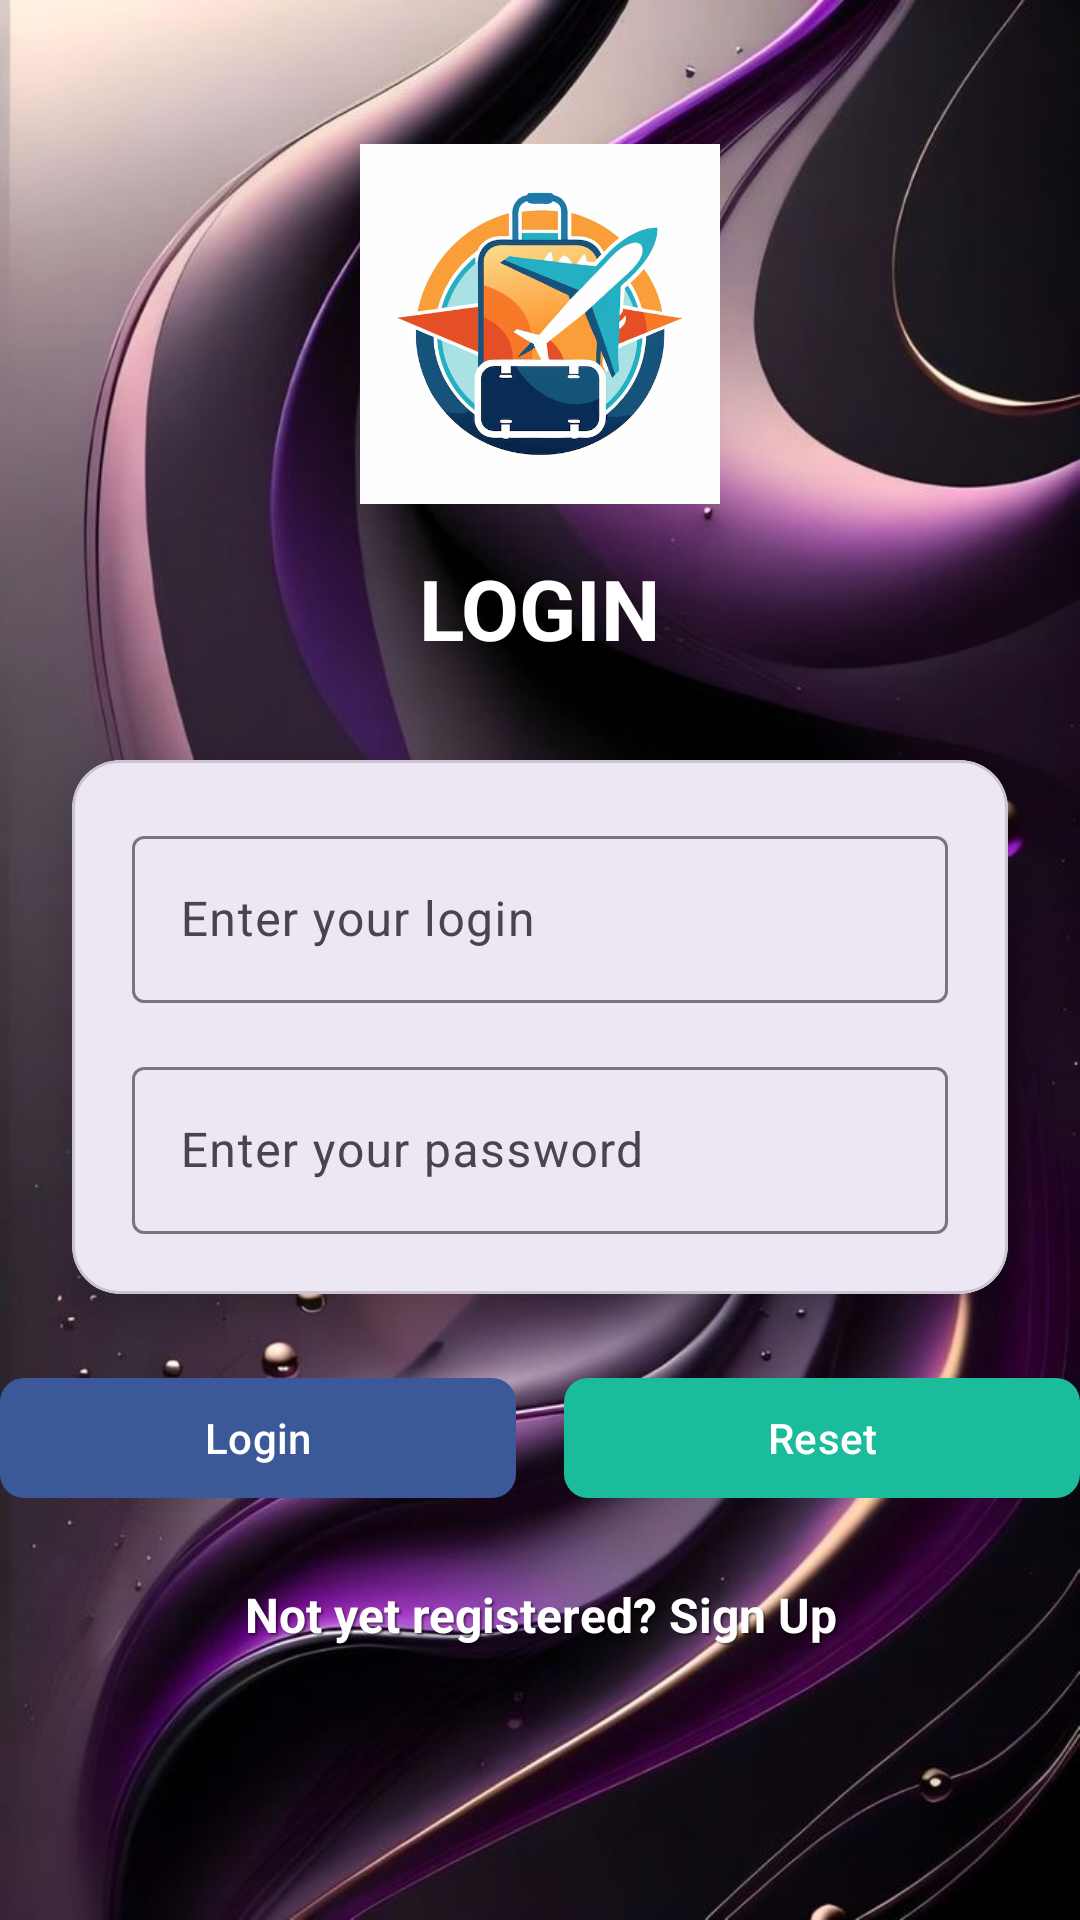

Reconstruct the res/layout file that produces this screen, plus the resources it refers to.
<!-- AndroidManifest.xml: application theme Theme.MyTripMate -->
<!-- res/layout/activity_login.xml -->
<?xml version="1.0" encoding="utf-8"?>
<androidx.constraintlayout.widget.ConstraintLayout
    xmlns:android="http://schemas.android.com/apk/res/android"
    xmlns:app="http://schemas.android.com/apk/res-auto"
    xmlns:tools="http://schemas.android.com/tools"
    android:layout_width="match_parent"
    android:layout_height="match_parent"
    android:background="@drawable/back2"
    tools:context=".LoginActivity">

    <ImageView
        android:id="@+id/logoImage"
        android:layout_width="120dp"
        android:layout_height="120dp"
        android:src="@drawable/mate"
        app:layout_constraintTop_toTopOf="parent"
        app:layout_constraintStart_toStartOf="parent"
        app:layout_constraintEnd_toEndOf="parent"
        android:layout_marginTop="48dp" />


    <TextView
        android:id="@+id/loginTitle"
        android:layout_width="wrap_content"
        android:layout_height="wrap_content"
        android:text="LOGIN"
        android:textColor="@color/white"
        android:textSize="28sp"
        android:textStyle="bold"
        app:layout_constraintTop_toBottomOf="@id/logoImage"
        app:layout_constraintStart_toStartOf="parent"
        app:layout_constraintEnd_toEndOf="parent"
        android:layout_marginTop="16dp" />


    <com.google.android.material.card.MaterialCardView
        android:id="@+id/inputCard"
        android:layout_width="0dp"
        android:layout_height="wrap_content"
        android:layout_marginHorizontal="24dp"
        android:layout_marginTop="32dp"
        app:cardCornerRadius="16dp"
        app:cardElevation="8dp"
        app:layout_constraintTop_toBottomOf="@id/loginTitle"
        app:layout_constraintStart_toStartOf="parent"
        app:layout_constraintEnd_toEndOf="parent">

        <LinearLayout
            android:layout_width="match_parent"
            android:layout_height="wrap_content"
            android:orientation="vertical"
            android:padding="20dp">


            <com.google.android.material.textfield.TextInputLayout
                android:layout_width="match_parent"
                android:layout_height="wrap_content"
                android:hint="Enter your login">

                <com.google.android.material.textfield.TextInputEditText
                    android:id="@+id/etLogin"
                    android:layout_width="match_parent"
                    android:layout_height="wrap_content"
                    android:inputType="text"
                    android:textColor="#FF000000"
                    android:textColorHint="@color/gray" />
            </com.google.android.material.textfield.TextInputLayout>


            <com.google.android.material.textfield.TextInputLayout
                android:layout_width="match_parent"
                android:layout_height="wrap_content"
                android:layout_marginTop="16dp"
                android:hint="Enter your password">

                <com.google.android.material.textfield.TextInputEditText
                    android:id="@+id/etPassword"
                    android:layout_width="match_parent"
                    android:layout_height="wrap_content"
                    android:inputType="textPassword"
                    android:textColor="#FF000000"
                    android:textColorHint="@color/gray" />
            </com.google.android.material.textfield.TextInputLayout>


            <TextView
                android:id="@+id/passwordError"
                android:layout_width="match_parent"
                android:layout_height="wrap_content"
                android:text="Invalid username or password"
                android:textColor="@color/error"
                android:textSize="14sp"
                android:visibility="gone"
                android:layout_marginTop="8dp" />
        </LinearLayout>
    </com.google.android.material.card.MaterialCardView>


    <LinearLayout
        android:id="@+id/buttonLayout"
        android:layout_width="0dp"
        android:layout_height="wrap_content"
        android:layout_marginTop="24dp"
        android:orientation="horizontal"
        android:gravity="center_horizontal"
        app:layout_constraintTop_toBottomOf="@id/inputCard"
        app:layout_constraintStart_toStartOf="parent"
        app:layout_constraintEnd_toEndOf="parent">

        <com.google.android.material.button.MaterialButton
            android:id="@+id/btnLogin"
            android:layout_width="0dp"
            android:layout_height="48dp"
            android:layout_weight="1"
            android:layout_marginEnd="8dp"
            android:onClick="loginUser"
            android:text="Login"
            android:textColor="@color/white"
            app:backgroundTint="@color/primaryColor"
            app:cornerRadius="8dp" />


        <com.google.android.material.button.MaterialButton
            android:id="@+id/btnReset"
            android:layout_width="0dp"
            android:layout_height="48dp"
            android:layout_marginStart="8dp"
            android:layout_weight="1"
            android:onClick="resetFields"
            android:text="Reset"
            android:textColor="@color/white"
            app:backgroundTint="@color/secondaryColor"
            app:cornerRadius="8dp" />
    </LinearLayout>

    <TextView
        android:id="@+id/tvSignUp"
        android:layout_width="wrap_content"
        android:layout_height="wrap_content"
        android:text="Not yet registered? Sign Up"
        android:textColor="#FFFFFFFF"
        android:textSize="16sp"
        android:textStyle="bold"
        android:shadowColor="#80000000"
        android:shadowDx="2"
        android:shadowDy="2"
        android:shadowRadius="1"
        android:layout_marginTop="16dp"
        android:padding="8dp"
        android:gravity="center"
        app:layout_constraintTop_toBottomOf="@id/buttonLayout"
        app:layout_constraintStart_toStartOf="parent"
        app:layout_constraintEnd_toEndOf="parent" />





</androidx.constraintlayout.widget.ConstraintLayout>
<!-- resources referenced by this layout -->
<resources>
  <color name="error">#FF0000</color>
  <color name="gray">#808080</color>
  <color name="primaryColor">#3b5998</color>
  <color name="secondaryColor">#1abc9c</color>
  <color name="white">#FFFFFFFF</color>
  <!-- drawable back2: jpg bitmap (drawable, 76308 bytes) -->
  <!-- drawable mate: png bitmap (drawable, 126685 bytes) -->
  <style name="Theme.MyTripMate" parent="Base.Theme.MyTripMate" />
  <style name="Base.Theme.MyTripMate" parent="Theme.Material3.DayNight.NoActionBar">
  
          <item name="colorPrimary">@color/material_primary</item>
          <item name="colorOnPrimary">@color/white</item>
          <item name="colorSurface">@color/material_surface</item>
          <item name="colorOnSurface">@color/black</item>
      </style>
  <color name="material_primary">#6750A4</color>
  <color name="material_surface">#FFFBFE</color>
  <color name="black">#FF000000</color>
</resources>
